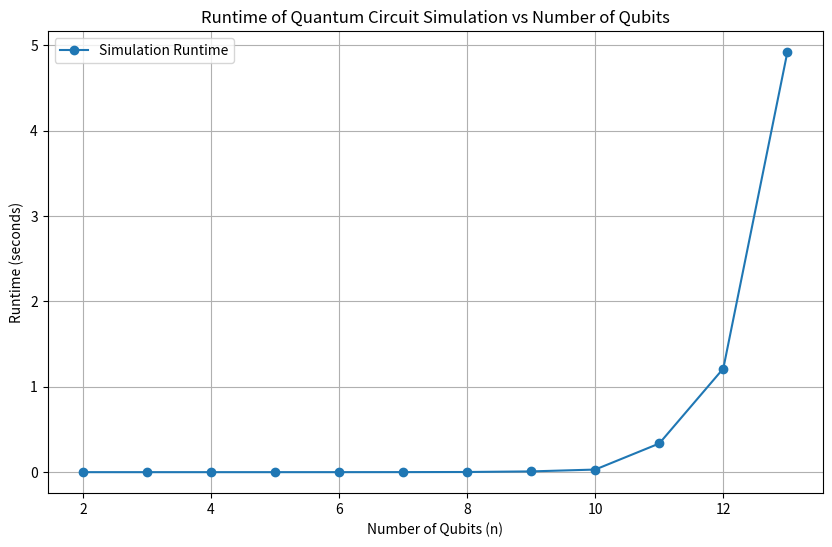

Generate this figure with matplotlib:
import numpy as np
import time
import matplotlib.pyplot as plt

zero = np.array([1, 0]) # |0> state
one = np.array([0, 1])  # |1> state

X = np.array([[0, 1],
              [1, 0]])

H = (1/np.sqrt(2)) * np.array([[1, 1],
                               [1, -1]])

CNOT = np.array([[1, 0, 0, 0],
                 [0, 1, 0, 0],
                 [0, 0, 0, 1],
                 [0, 0, 1, 0]])
                 
def n_qbit(n):
    """
    Create an n-qubit state initialized to |0>^n.
    """
    reg = zero
    for _ in range(n - 1):
        reg = np.kron(reg, zero)
    return reg

def h(n, state, index):
    """
    Apply the Hadamard gate to a specific qubit.
    """
    assert index < n, "Index out of range"
    I = np.eye(2, dtype=int)
    gates = [I] * n
    gates[index] = H
    gate = gates[0]
    for i in range(1, n):
        gate = np.kron(gate, gates[i])
    return np.dot(gate, state)

def x(n, state, index):
    """
    Apply the Pauli-X gate to a specific qubit.
    """
    assert index < n, "Index out of range"
    I = np.eye(2, dtype=int)
    gates = [I] * n
    gates[index] = X
    gate = gates[0]
    for i in range(1, n):
        gate = np.kron(gate, gates[i])
    return np.dot(gate, state)

def cnot(n, state, index):
    """
    Apply the CNOT gate to a specific pair of qubits. (index as control, index+1 as target)
    """
    assert index < n-1, "Index out of range"
    I = np.eye(2, dtype=int)
    gates = [I] * (n-1)
    gates[index] = CNOT
    gate = gates[0]
    for i in range(1, n-1):
        gate = np.kron(gate, gates[i])
    return np.dot(gate, state)


n_values = list(range(2, 14)) # Test for 2 to 13 qubits
runtimes = [] # List to store the runtimes for each n
results = []  # List to store the final state for each n

for n in n_values:
    start_time = time.time()

    state = n_qbit(n)
    state = x(n, state, n - 1)  # apply X
    state = h(n, state, 0)      # apply H
    state = cnot(n, state, 0)   # apply CNOT
    results.append(state)

    end_time = time.time()
    runtimes.append(end_time - start_time)

# Plot the results
plt.figure(figsize=(10, 6))
plt.plot(n_values, runtimes, marker='o', label="Simulation Runtime")
plt.xlabel("Number of Qubits (n)")
plt.ylabel("Runtime (seconds)")
plt.title("Runtime of Quantum Circuit Simulation vs Number of Qubits")
plt.grid(True)
plt.legend()
plt.show()


def sample_state(state_vector, num_samples=1):
    """
    Sample states from a quantum state vector based on their probabilities.
    """
    probabilities = np.abs(state_vector) ** 2
    states = np.arange(len(state_vector))
    return np.random.choice(states, size=num_samples, p=probabilities)

def expectation_value(state_vector, operator):
    """
    Calculate the expectation value of a given operator in a quantum state.
    """
    bra = np.conj(state_vector)
    ket = np.dot(operator, state_vector)
    return np.dot(bra, ket)

